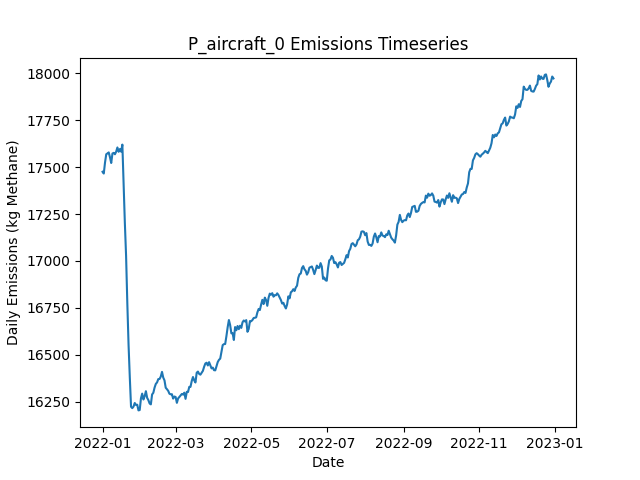

The table this chart was drawn from, first rows:
Date, Daily Emissions (Kg Methane), Daily Mitigable Emissions (Kg Methane), Daily Non-Mitigable Emissions (Kg Methan…, Daily Cost ($), Active Leaks, New Leaks, Leaks Repaired, Leaks Naturally Repaired, Leaks Tagged, Daily Repair Cost ($), Daily Natural Repair Cost ($), aircraft Deployment Cost ($), aircraft Sites flagged for Follow-Up, aircraft Leaks tagged for repair, aircraft Sites Visited, aircraft Travel Time (Minutes), aircraft Survey Time (Minutes), OGI_FU Deployment Cost ($), OGI_FU Sites flagged for Follow-Up, OGI_FU Leaks tagged for repair, OGI_FU Sites Visited, OGI_FU Travel Time (Minutes), OGI_FU Survey Time (Minutes)
2022-01-01, 17476, 12287, 5188, 250, 6492, 6524, 0, 25, 0.00000, 0.00000, 5000, 250, 0, , 160, 318, 159, 0.00000, , 0, 0, 0, 0
2022-01-02, 17466, 12277, 5189, 250, 6487, 13, 0, 14, 0.00000, 0.00000, 2800, 250, 0, , 21, 42, 21, 0.00000, , 0, 0, 0, 0
2022-01-03, 17525, 12324, 5201, 1000, 6495, 20, 0, 8, 59, 0.00000, 1600, 0.00000, 17, , 0, 0, 0, 1000, , 59, 3, 120, 360
2022-01-04, 17569, 12340, 5229, 1000, 6505, 26, 0, 12, 64, 0.00000, 2400, 0.00000, 3, , 0, 0, 0, 1000, , 64, 3, 120, 360
2022-01-05, 17574, 12347, 5227, 1000, 6503, 14, 0, 12, 56, 0.00000, 2400, 0.00000, 0, , 0, 0, 0, 1000, , 56, 3, 120, 360
2022-01-06, 17579, 12342, 5237, 1000, 6500, 19, 0, 16, 68, 0.00000, 3200, 0.00000, 0, , 0, 0, 0, 1000, , 68, 3, 120, 360
2022-01-07, 17553, 12316, 5237, 1000, 6491, 14, 0, 18, 74, 0.00000, 3600, 0.00000, 0, , 0, 0, 0, 1000, , 74, 3, 120, 360
2022-01-08, 17522, 12277, 5245, 1000, 6479, 11, 0, 19, 51, 0.00000, 3800, 0.00000, 0, , 0, 0, 0, 1000, , 51, 3, 120, 360
2022-01-09, 17573, 12323, 5250, 1000, 6484, 18, 0, 5, 39, 0.00000, 1000, 0.00000, 0, , 0, 0, 0, 1000, , 39, 2, 60, 240
2022-01-10, 17577, 12334, 5242, 0.00000, 6486, 12, 0, 7, 0.00000, 0.00000, 1400, 0.00000, 0, , 0, 0, 0, 0.00000, , 0, 0, 0, 0
2022-01-11, 17569, 12343, 5226, 0.00000, 6483, 11, 0, 9, 0.00000, 0.00000, 1800, 0.00000, 0, , 0, 0, 0, 0.00000, , 0, 0, 0, 0
2022-01-12, 17583, 12354, 5229, 0.00000, 6490, 15, 0, 5, 0.00000, 0.00000, 1000, 0.00000, 0, , 0, 0, 0, 0.00000, , 0, 0, 0, 0
2022-01-13, 17605, 12366, 5239, 0.00000, 6497, 25, 0, 12, 0.00000, 0.00000, 2400, 0.00000, 0, , 0, 0, 0, 0.00000, , 0, 0, 0, 0
2022-01-14, 17582, 12359, 5223, 0.00000, 6493, 12, 0, 12, 0.00000, 0.00000, 2400, 0.00000, 0, , 0, 0, 0, 0.00000, , 0, 0, 0, 0
2022-01-15, 17597, 12349, 5248, 0.00000, 6490, 19, 0, 17, 0.00000, 0.00000, 3400, 0.00000, 0, , 0, 0, 0, 0.00000, , 0, 0, 0, 0
2022-01-16, 17583, 12342, 5241, 0.00000, 6490, 18, 0, 11, 0.00000, 0.00000, 2200, 0.00000, 0, , 0, 0, 0, 0.00000, , 0, 0, 0, 0
2022-01-17, 17621, 12380, 5240, 0.00000, 6494, 18, 0, 10, 0.00000, 0.00000, 2000, 0.00000, 0, , 0, 0, 0, 0.00000, , 0, 0, 0, 0
2022-01-18, 17406, 12166, 5240, 10600, 6432, 11, 53, 15, 0.00000, 10600, 3000, 0.00000, 0, , 0, 0, 0, 0.00000, , 0, 0, 0, 0
2022-01-19, 17205, 11966, 5238, 11600, 6376, 22, 58, 14, 0.00000, 11600, 2800, 0.00000, 0, , 0, 0, 0, 0.00000, , 0, 0, 0, 0
2022-01-20, 17028, 11789, 5238, 10400, 6326, 15, 52, 7, 0.00000, 10400, 1400, 0.00000, 0, , 0, 0, 0, 0.00000, , 0, 0, 0, 0
2022-01-21, 16774, 11571, 5203, 11800, 6276, 25, 59, 10, 0.00000, 11800, 2000, 0.00000, 0, , 0, 0, 0, 0.00000, , 0, 0, 0, 0
2022-01-22, 16553, 11349, 5203, 14400, 6216, 22, 72, 6, 0.00000, 14400, 1200, 0.00000, 0, , 0, 0, 0, 0.00000, , 0, 0, 0, 0
2022-01-23, 16380, 11178, 5202, 7800, 6162, 12, 39, 19, 0.00000, 7800, 3800, 0.00000, 0, , 0, 0, 0, 0.00000, , 0, 0, 0, 0
2022-01-24, 16222, 11040, 5182, 8800, 6113, 16, 44, 13, 0.00000, 8800, 2600, 0.00000, 0, , 0, 0, 0, 0.00000, , 0, 0, 0, 0
2022-01-25, 16215, 11016, 5199, 0.00000, 6107, 15, 0, 12, 0.00000, 0.00000, 2400, 0.00000, 0, , 0, 0, 0, 0.00000, , 0, 0, 0, 0
2022-01-26, 16223, 11015, 5208, 0.00000, 6105, 14, 0, 12, 0.00000, 0.00000, 2400, 0.00000, 0, , 0, 0, 0, 0.00000, , 0, 0, 0, 0
2022-01-27, 16243, 11023, 5220, 0.00000, 6110, 16, 0, 9, 0.00000, 0.00000, 1800, 0.00000, 0, , 0, 0, 0, 0.00000, , 0, 0, 0, 0
2022-01-28, 16232, 11012, 5220, 0.00000, 6104, 15, 0, 20, 0.00000, 0.00000, 4000, 0.00000, 0, , 0, 0, 0, 0.00000, , 0, 0, 0, 0
2022-01-29, 16233, 11008, 5225, 0.00000, 6107, 22, 0, 13, 0.00000, 0.00000, 2600, 0.00000, 0, , 0, 0, 0, 0.00000, , 0, 0, 0, 0
2022-01-30, 16203, 10976, 5227, 0.00000, 6111, 20, 0, 14, 0.00000, 0.00000, 2800, 0.00000, 0, , 0, 0, 0, 0.00000, , 0, 0, 0, 0
2022-01-31, 16205, 10973, 5232, 0.00000, 6116, 15, 0, 8, 0.00000, 0.00000, 1600, 0.00000, 0, , 0, 0, 0, 0.00000, , 0, 0, 0, 0
2022-02-01, 16267, 11011, 5256, 0.00000, 6133, 27, 0, 4, 0.00000, 0.00000, 800, 0.00000, 0, , 0, 0, 0, 0.00000, , 0, 0, 0, 0
2022-02-02, 16293, 11010, 5283, 0.00000, 6147, 28, 0, 9, 0.00000, 0.00000, 1800, 0.00000, 0, , 0, 0, 0, 0.00000, , 0, 0, 0, 0
2022-02-03, 16261, 10985, 5277, 0.00000, 6140, 13, 0, 12, 0.00000, 0.00000, 2400, 0.00000, 0, , 0, 0, 0, 0.00000, , 0, 0, 0, 0
2022-02-04, 16279, 10991, 5288, 0.00000, 6133, 15, 0, 16, 0.00000, 0.00000, 3200, 0.00000, 0, , 0, 0, 0, 0.00000, , 0, 0, 0, 0
2022-02-05, 16306, 11011, 5295, 0.00000, 6136, 18, 0, 9, 0.00000, 0.00000, 1800, 0.00000, 0, , 0, 0, 0, 0.00000, , 0, 0, 0, 0
2022-02-06, 16270, 10984, 5286, 0.00000, 6128, 13, 0, 16, 0.00000, 0.00000, 3200, 0.00000, 0, , 0, 0, 0, 0.00000, , 0, 0, 0, 0
2022-02-07, 16258, 10987, 5271, 0.00000, 6123, 16, 0, 12, 0.00000, 0.00000, 2400, 0.00000, 0, , 0, 0, 0, 0.00000, , 0, 0, 0, 0
2022-02-08, 16240, 10972, 5268, 0.00000, 6120, 16, 0, 13, 0.00000, 0.00000, 2600, 0.00000, 0, , 0, 0, 0, 0.00000, , 0, 0, 0, 0
2022-02-09, 16235, 10964, 5272, 0.00000, 6116, 18, 0, 13, 0.00000, 0.00000, 2600, 0.00000, 0, , 0, 0, 0, 0.00000, , 0, 0, 0, 0
2022-02-10, 16288, 11002, 5286, 0.00000, 6123, 20, 0, 10, 0.00000, 0.00000, 2000, 0.00000, 0, , 0, 0, 0, 0.00000, , 0, 0, 0, 0
2022-02-11, 16297, 11033, 5264, 0.00000, 6129, 26, 0, 11, 0.00000, 0.00000, 2200, 0.00000, 0, , 0, 0, 0, 0.00000, , 0, 0, 0, 0
2022-02-12, 16325, 11045, 5280, 0.00000, 6132, 18, 0, 8, 0.00000, 0.00000, 1600, 0.00000, 0, , 0, 0, 0, 0.00000, , 0, 0, 0, 0
2022-02-13, 16344, 11058, 5287, 0.00000, 6139, 20, 0, 8, 0.00000, 0.00000, 1600, 0.00000, 0, , 0, 0, 0, 0.00000, , 0, 0, 0, 0
2022-02-14, 16352, 11084, 5268, 0.00000, 6140, 19, 0, 11, 0.00000, 0.00000, 2200, 0.00000, 0, , 0, 0, 0, 0.00000, , 0, 0, 0, 0
2022-02-15, 16370, 11099, 5271, 0.00000, 6142, 16, 0, 8, 0.00000, 0.00000, 1600, 0.00000, 0, , 0, 0, 0, 0.00000, , 0, 0, 0, 0
2022-02-16, 16371, 11092, 5279, 0.00000, 6140, 13, 0, 11, 0.00000, 0.00000, 2200, 0.00000, 0, , 0, 0, 0, 0.00000, , 0, 0, 0, 0
2022-02-17, 16383, 11099, 5284, 0.00000, 6145, 18, 0, 9, 0.00000, 0.00000, 1800, 0.00000, 0, , 0, 0, 0, 0.00000, , 0, 0, 0, 0
2022-02-18, 16409, 11120, 5289, 0.00000, 6147, 20, 0, 11, 0.00000, 0.00000, 2200, 0.00000, 0, , 0, 0, 0, 0.00000, , 0, 0, 0, 0
2022-02-19, 16378, 11087, 5291, 0.00000, 6145, 11, 0, 12, 0.00000, 0.00000, 2400, 0.00000, 0, , 0, 0, 0, 0.00000, , 0, 0, 0, 0
2022-02-20, 16363, 11082, 5281, 0.00000, 6147, 15, 0, 8, 0.00000, 0.00000, 1600, 0.00000, 0, , 0, 0, 0, 0.00000, , 0, 0, 0, 0
2022-02-21, 16324, 11051, 5273, 0.00000, 6137, 10, 0, 13, 0.00000, 0.00000, 2600, 0.00000, 0, , 0, 0, 0, 0.00000, , 0, 0, 0, 0
2022-02-22, 16316, 11045, 5271, 0.00000, 6134, 16, 0, 14, 0.00000, 0.00000, 2800, 0.00000, 0, , 0, 0, 0, 0.00000, , 0, 0, 0, 0
2022-02-23, 16307, 11039, 5268, 0.00000, 6129, 12, 0, 10, 0.00000, 0.00000, 2000, 0.00000, 0, , 0, 0, 0, 0.00000, , 0, 0, 0, 0
2022-02-24, 16292, 11026, 5266, 0.00000, 6128, 24, 0, 17, 0.00000, 0.00000, 3400, 0.00000, 0, , 0, 0, 0, 0.00000, , 0, 0, 0, 0
2022-02-25, 16289, 11028, 5261, 0.00000, 6126, 15, 0, 12, 0.00000, 0.00000, 2400, 0.00000, 0, , 0, 0, 0, 0.00000, , 0, 0, 0, 0
2022-02-26, 16289, 11026, 5263, 0.00000, 6123, 16, 0, 14, 0.00000, 0.00000, 2800, 0.00000, 0, , 0, 0, 0, 0.00000, , 0, 0, 0, 0
2022-02-27, 16266, 11027, 5240, 0.00000, 6117, 14, 0, 12, 0.00000, 0.00000, 2400, 0.00000, 0, , 0, 0, 0, 0.00000, , 0, 0, 0, 0
2022-02-28, 16277, 11043, 5234, 0.00000, 6122, 20, 0, 10, 0.00000, 0.00000, 2000, 0.00000, 0, , 0, 0, 0, 0.00000, , 0, 0, 0, 0
2022-03-01, 16275, 11037, 5237, 0.00000, 6123, 16, 0, 12, 0.00000, 0.00000, 2400, 0.00000, 0, , 0, 0, 0, 0.00000, , 0, 0, 0, 0
... 305 more rows
